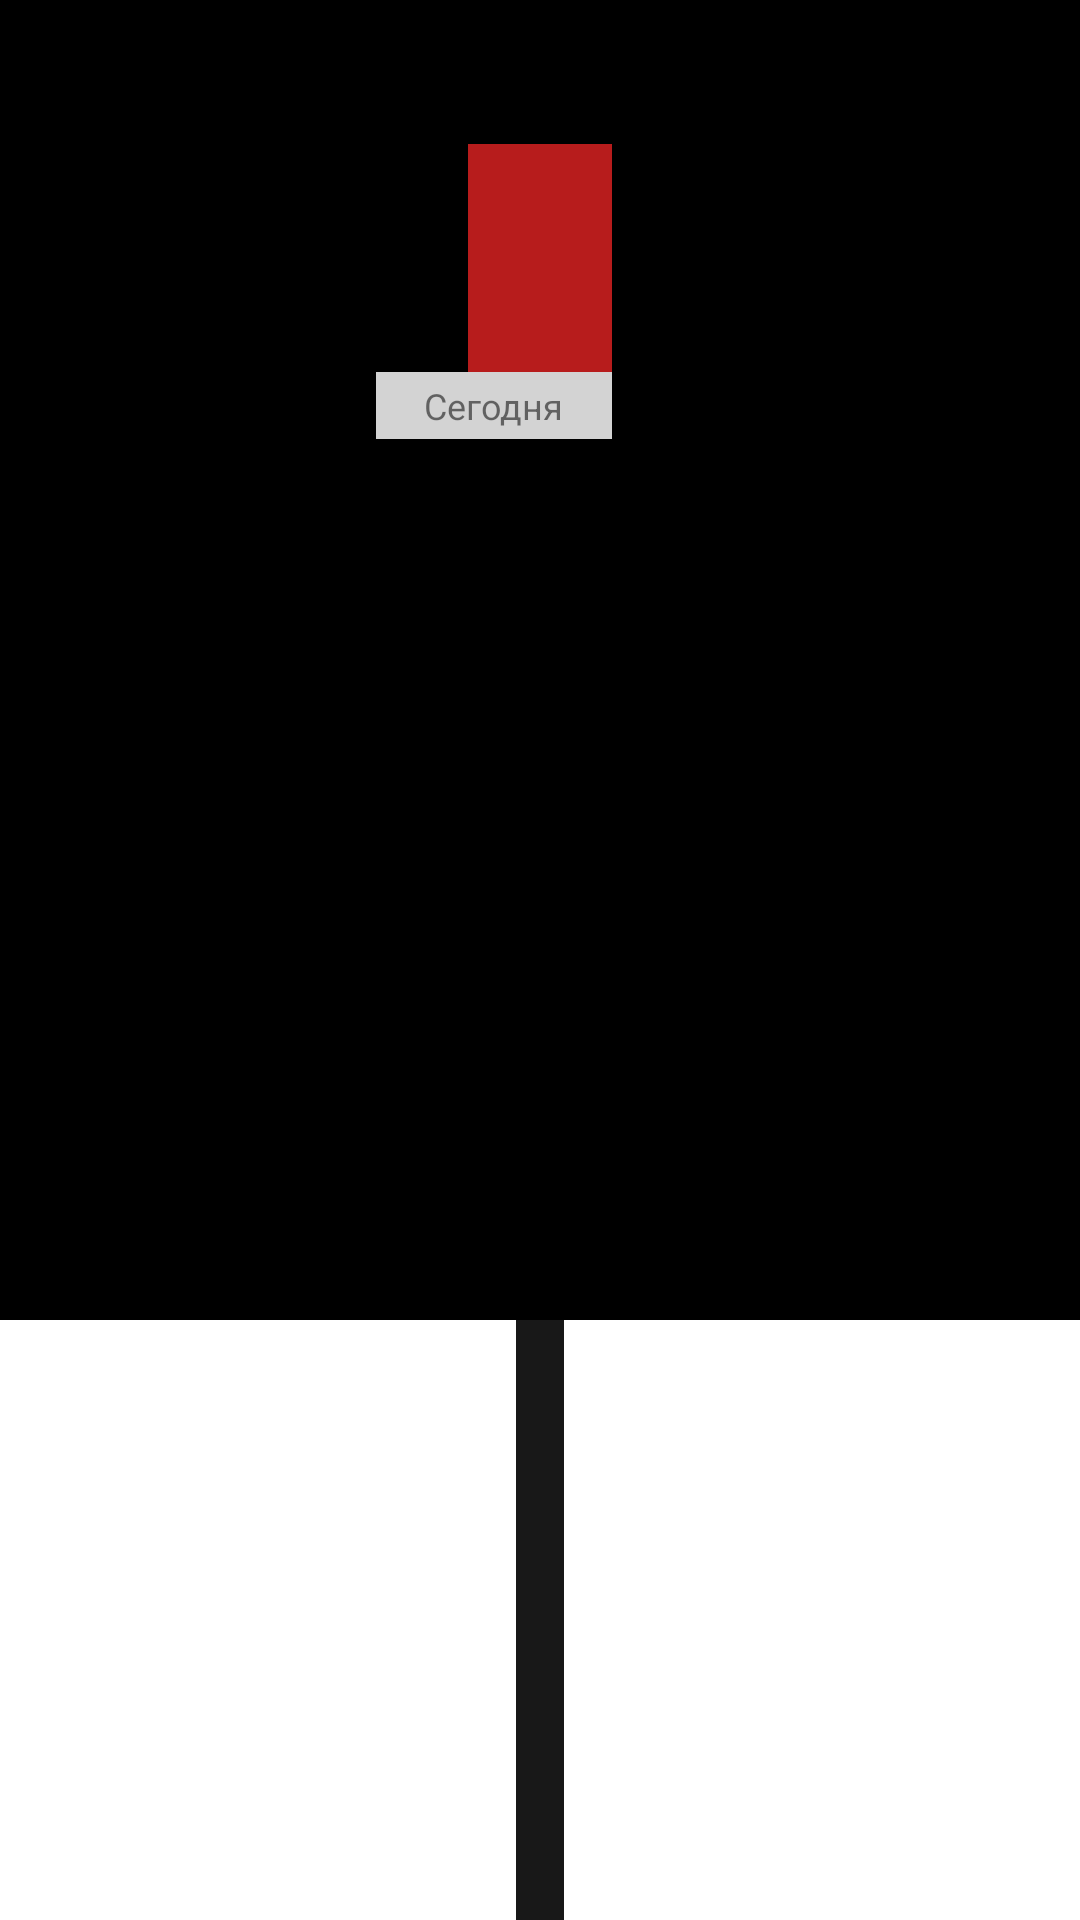

This screen was rendered from an Android layout file. Write that file and the resources it references.
<!-- AndroidManifest.xml: application theme Theme.NASAApiApp -->
<!-- res/layout/fragment_animations_end.xml -->
<?xml version="1.0" encoding="utf-8"?>
<androidx.constraintlayout.widget.ConstraintLayout xmlns:android="http://schemas.android.com/apk/res/android"
    xmlns:app="http://schemas.android.com/apk/res-auto"
    xmlns:tools="http://schemas.android.com/tools"
    android:layout_width="match_parent"
    android:layout_height="match_parent">

    <ImageView
        android:id="@+id/backgroundImage"
        android:layout_width="0dp"
        android:layout_height="0dp"
        android:scaleType="centerCrop"
        android:src="@color/black"
        app:layout_constraintBottom_toTopOf="@+id/description"
        app:layout_constraintLeft_toLeftOf="parent"
        app:layout_constraintRight_toRightOf="parent"
        app:layout_constraintTop_toTopOf="parent" />

    <TextView
        android:id="@+id/title"
        android:layout_width="wrap_content"
        android:layout_height="wrap_content"
        android:layout_marginTop="48dp"
        android:background="#B71C1C"
        android:paddingStart="24dp"
        android:paddingTop="8dp"
        android:paddingEnd="24dp"
        android:paddingBottom="8dp"
        android:textColor="#FFFF"
        android:textSize="45sp"
        app:layout_constraintLeft_toLeftOf="parent"
        app:layout_constraintRight_toRightOf="parent"
        app:layout_constraintTop_toTopOf="parent"
        tools:text="Кратер Даниэлсона" />

    <TextView
        android:id="@+id/date"
        android:layout_width="wrap_content"
        android:layout_height="wrap_content"
        android:background="#d3d3d3"
        android:paddingStart="16dp"
        android:paddingTop="3dp"
        android:paddingEnd="16dp"
        android:paddingBottom="3dp"
        android:text="Сегодня"
        android:textSize="12sp"
        app:layout_constraintRight_toRightOf="@+id/title"
        app:layout_constraintTop_toBottomOf="@+id/title" />

    <TextView
        android:id="@+id/tap"
        android:layout_width="wrap_content"
        android:layout_height="wrap_content"
        android:layout_marginStart="8dp"
        android:layout_marginEnd="8dp"
        android:layout_marginBottom="8dp"
        android:text="Tap for info"
        android:textColor="#ffffff"
        android:textSize="15sp"
        app:layout_constraintBottom_toBottomOf="parent"
        app:layout_constraintEnd_toEndOf="parent"
        app:layout_constraintStart_toStartOf="parent" />

    <TextView
        android:id="@+id/description"
        android:layout_width="wrap_content"
        android:layout_height="200dp"
        android:background="#181818"
        android:gravity="center"
        android:paddingStart="8dp"
        android:paddingEnd="8dp"
        android:paddingBottom="8dp"
        android:textColor="#FFFF"
        android:textSize="22sp"
        app:layout_constraintBottom_toBottomOf="parent"
        app:layout_constraintLeft_toLeftOf="parent"
        app:layout_constraintRight_toRightOf="parent"
        tools:text="На фото видно камни и песок в кратере Даниэлсона (диаметр кратера около 67 км), расположенного на юго-востоке области Arabia Terra." />

</androidx.constraintlayout.widget.ConstraintLayout>
<!-- resources referenced by this layout -->
<resources>
  <color name="black">#FF000000</color>
  <style name="Theme.NASAApiApp" parent="Theme.MaterialComponents.DayNight.NoActionBar">
          
          <item name="colorPrimary">@color/purple_500</item>
          <item name="colorPrimaryVariant">@color/black</item>
          <item name="colorOnPrimary">@color/white</item>
          
          <item name="colorSecondary">@color/teal_200</item>
          <item name="colorSecondaryVariant">@color/teal_700</item>
          <item name="colorOnSecondary">@color/black</item>
          
          <item name="android:statusBarColor" tools:targetApi="l">?attr/colorPrimaryVariant</item>
          
      </style>
  <color name="purple_500">#FF6200EE</color>
  <color name="white">#FFFFFFFF</color>
  <color name="teal_200">#FF03DAC5</color>
  <color name="teal_700">#FF018786</color>
</resources>
